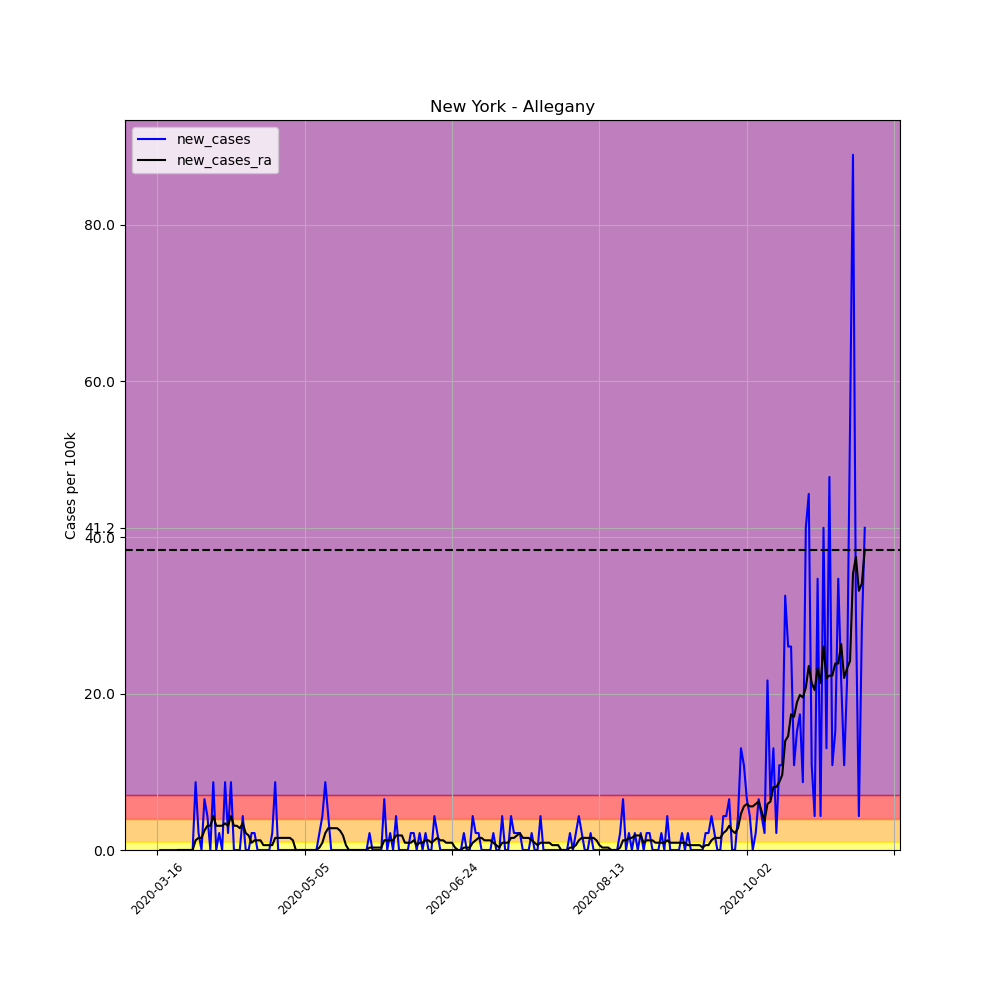

The data file committed next to this chart (first rows):
, date, county, state, fips, cases, deaths, COUNTY, STNAME, CTYNAME, POPESTIMATE2019, per_100k, per_100k_ra, new_cases, new_cases_ra
110903, 2020-03-16, Allegany, New York, 36003, 2, 0, 3, New York, Allegany, 46091, 4.339, , , 
110904, 2020-03-17, Allegany, New York, 36003, 2, 0, 3, New York, Allegany, 46091, 4.339, , 0.0, 
110905, 2020-03-18, Allegany, New York, 36003, 2, 0, 3, New York, Allegany, 46091, 4.339, , 0.0, 
110906, 2020-03-19, Allegany, New York, 36003, 2, 0, 3, New York, Allegany, 46091, 4.339, , 0.0, 
110907, 2020-03-20, Allegany, New York, 36003, 2, 0, 3, New York, Allegany, 46091, 4.339, , 0.0, 
110908, 2020-03-21, Allegany, New York, 36003, 2, 0, 3, New York, Allegany, 46091, 4.339, , 0.0, 
110909, 2020-03-22, Allegany, New York, 36003, 2, 0, 3, New York, Allegany, 46091, 4.339, 4.339, 0.0, 
110910, 2020-03-23, Allegany, New York, 36003, 2, 0, 3, New York, Allegany, 46091, 4.339, 4.339, 0.0, 0.0
110911, 2020-03-24, Allegany, New York, 36003, 2, 0, 3, New York, Allegany, 46091, 4.339, 4.339, 0.0, 0.0
110912, 2020-03-25, Allegany, New York, 36003, 2, 0, 3, New York, Allegany, 46091, 4.339, 4.339, 0.0, 0.0
110913, 2020-03-26, Allegany, New York, 36003, 2, 0, 3, New York, Allegany, 46091, 4.339, 4.339, 0.0, 0.0
110914, 2020-03-27, Allegany, New York, 36003, 2, 0, 3, New York, Allegany, 46091, 4.339, 4.339, 0.0, 0.0
110915, 2020-03-28, Allegany, New York, 36003, 2, 0, 3, New York, Allegany, 46091, 4.339, 4.339, 0.0, 0.0
110916, 2020-03-29, Allegany, New York, 36003, 6, 0, 3, New York, Allegany, 46091, 13.02, 5.579, 8.678, 1.24
110917, 2020-03-30, Allegany, New York, 36003, 7, 0, 3, New York, Allegany, 46091, 15.19, 7.129, 2.17, 1.55
110918, 2020-03-31, Allegany, New York, 36003, 7, 0, 3, New York, Allegany, 46091, 15.19, 8.678, 0.0, 1.55
110919, 2020-04-01, Allegany, New York, 36003, 10, 1, 3, New York, Allegany, 46091, 21.7, 11.16, 6.509, 2.48
110920, 2020-04-02, Allegany, New York, 36003, 12, 1, 3, New York, Allegany, 46091, 26.04, 14.26, 4.339, 3.099
110921, 2020-04-03, Allegany, New York, 36003, 12, 1, 3, New York, Allegany, 46091, 26.04, 17.36, 0.0, 3.099
110922, 2020-04-04, Allegany, New York, 36003, 16, 1, 3, New York, Allegany, 46091, 34.71, 21.7, 8.678, 4.339
110923, 2020-04-05, Allegany, New York, 36003, 16, 1, 3, New York, Allegany, 46091, 34.71, 24.8, 0.0, 3.099
110924, 2020-04-06, Allegany, New York, 36003, 17, 1, 3, New York, Allegany, 46091, 36.88, 27.9, 2.17, 3.099
110925, 2020-04-07, Allegany, New York, 36003, 17, 1, 3, New York, Allegany, 46091, 36.88, 30.99, 0.0, 3.099
110926, 2020-04-08, Allegany, New York, 36003, 21, 0, 3, New York, Allegany, 46091, 45.56, 34.4, 8.678, 3.409
110927, 2020-04-09, Allegany, New York, 36003, 22, 0, 3, New York, Allegany, 46091, 47.73, 37.5, 2.17, 3.099
110928, 2020-04-10, Allegany, New York, 36003, 26, 0, 3, New York, Allegany, 46091, 56.41, 41.84, 8.678, 4.339
110929, 2020-04-11, Allegany, New York, 36003, 26, 0, 3, New York, Allegany, 46091, 56.41, 44.94, 0.0, 3.099
110930, 2020-04-12, Allegany, New York, 36003, 26, 0, 3, New York, Allegany, 46091, 56.41, 48.04, 0.0, 3.099
110931, 2020-04-13, Allegany, New York, 36003, 26, 0, 3, New York, Allegany, 46091, 56.41, 50.83, 0.0, 2.79
110932, 2020-04-14, Allegany, New York, 36003, 28, 0, 3, New York, Allegany, 46091, 60.75, 54.24, 4.339, 3.409
110933, 2020-04-15, Allegany, New York, 36003, 28, 0, 3, New York, Allegany, 46091, 60.75, 56.41, 0.0, 2.17
110934, 2020-04-16, Allegany, New York, 36003, 28, 0, 3, New York, Allegany, 46091, 60.75, 58.27, 0.0, 1.86
110935, 2020-04-17, Allegany, New York, 36003, 29, 0, 3, New York, Allegany, 46091, 62.92, 59.2, 2.17, 0.9298
110936, 2020-04-18, Allegany, New York, 36003, 30, 0, 3, New York, Allegany, 46091, 65.09, 60.44, 2.17, 1.24
110937, 2020-04-19, Allegany, New York, 36003, 30, 0, 3, New York, Allegany, 46091, 65.09, 61.68, 0.0, 1.24
110938, 2020-04-20, Allegany, New York, 36003, 30, 0, 3, New York, Allegany, 46091, 65.09, 62.92, 0.0, 1.24
110939, 2020-04-21, Allegany, New York, 36003, 30, 0, 3, New York, Allegany, 46091, 65.09, 63.54, 0.0, 0.6199
110940, 2020-04-22, Allegany, New York, 36003, 30, 0, 3, New York, Allegany, 46091, 65.09, 64.16, 0.0, 0.6199
110941, 2020-04-23, Allegany, New York, 36003, 30, 0, 3, New York, Allegany, 46091, 65.09, 64.78, 0.0, 0.6199
110942, 2020-04-24, Allegany, New York, 36003, 31, 0, 3, New York, Allegany, 46091, 67.26, 65.4, 2.17, 0.6199
110943, 2020-04-25, Allegany, New York, 36003, 35, 0, 3, New York, Allegany, 46091, 75.94, 66.95, 8.678, 1.55
110944, 2020-04-26, Allegany, New York, 36003, 35, 0, 3, New York, Allegany, 46091, 75.94, 68.5, 0.0, 1.55
110945, 2020-04-27, Allegany, New York, 36003, 35, 0, 3, New York, Allegany, 46091, 75.94, 70.05, 0.0, 1.55
110946, 2020-04-28, Allegany, New York, 36003, 35, 0, 3, New York, Allegany, 46091, 75.94, 71.6, 0.0, 1.55
110947, 2020-04-29, Allegany, New York, 36003, 35, 0, 3, New York, Allegany, 46091, 75.94, 73.15, 0.0, 1.55
110948, 2020-04-30, Allegany, New York, 36003, 35, 0, 3, New York, Allegany, 46091, 75.94, 74.7, 0.0, 1.55
110949, 2020-05-01, Allegany, New York, 36003, 35, 0, 3, New York, Allegany, 46091, 75.94, 75.94, 0.0, 1.24
110950, 2020-05-02, Allegany, New York, 36003, 35, 0, 3, New York, Allegany, 46091, 75.94, 75.94, 0.0, 0.0
110951, 2020-05-03, Allegany, New York, 36003, 35, 0, 3, New York, Allegany, 46091, 75.94, 75.94, 0.0, 0.0
110952, 2020-05-04, Allegany, New York, 36003, 35, 0, 3, New York, Allegany, 46091, 75.94, 75.94, 0.0, 0.0
110953, 2020-05-05, Allegany, New York, 36003, 35, 0, 3, New York, Allegany, 46091, 75.94, 75.94, 0.0, 0.0
110954, 2020-05-06, Allegany, New York, 36003, 35, 0, 3, New York, Allegany, 46091, 75.94, 75.94, 0.0, 0.0
110955, 2020-05-07, Allegany, New York, 36003, 35, 0, 3, New York, Allegany, 46091, 75.94, 75.94, 0.0, 0.0
110956, 2020-05-08, Allegany, New York, 36003, 35, 0, 3, New York, Allegany, 46091, 75.94, 75.94, 0.0, 0.0
110957, 2020-05-09, Allegany, New York, 36003, 35, 0, 3, New York, Allegany, 46091, 75.94, 75.94, 0.0, 0.0
110958, 2020-05-10, Allegany, New York, 36003, 36, 0, 3, New York, Allegany, 46091, 78.11, 76.25, 2.17, 0.3099
110959, 2020-05-11, Allegany, New York, 36003, 38, 0, 3, New York, Allegany, 46091, 82.45, 77.18, 4.339, 0.9298
110960, 2020-05-12, Allegany, New York, 36003, 42, 0, 3, New York, Allegany, 46091, 91.12, 79.35, 8.678, 2.17
110961, 2020-05-13, Allegany, New York, 36003, 44, 0, 3, New York, Allegany, 46091, 95.46, 82.14, 4.339, 2.79
110962, 2020-05-14, Allegany, New York, 36003, 44, 0, 3, New York, Allegany, 46091, 95.46, 84.93, 0.0, 2.79
... 181 more rows
